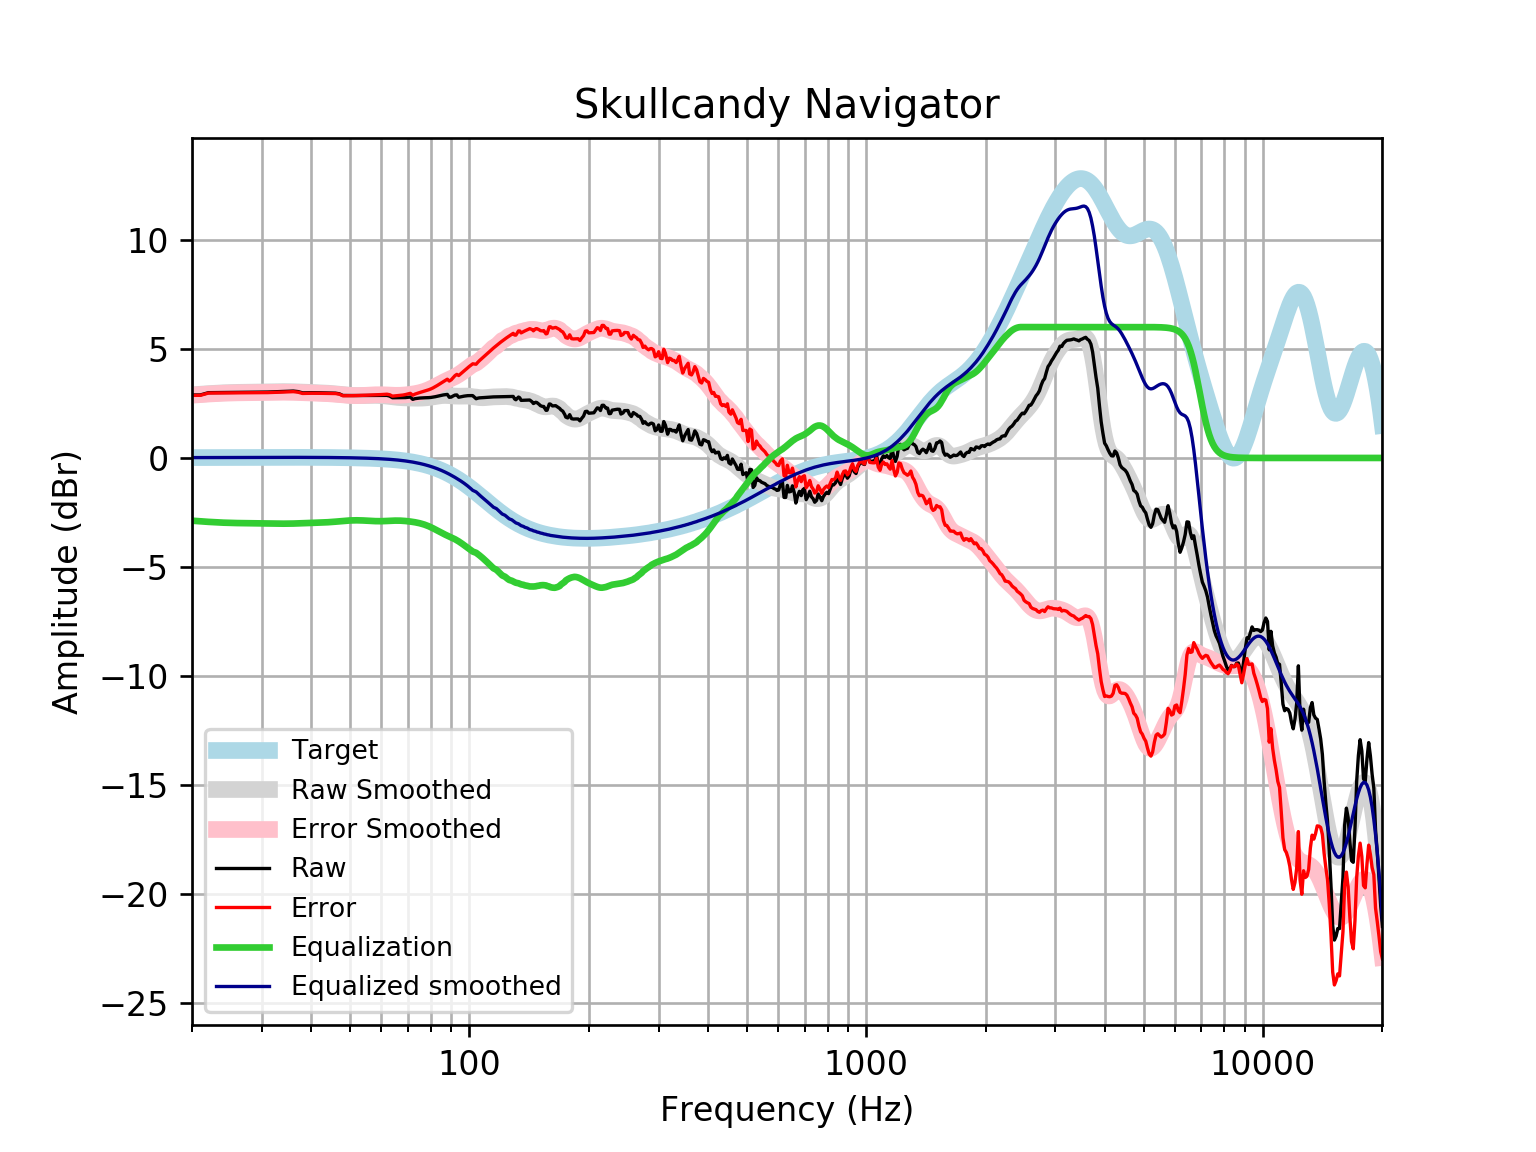

Data behind this chart, as committed beside it:
frequency, raw, error, smoothed, error_smoothed, equalization, equalized_raw, equalized_smoothed, target
20, 2.885, 2.869, 2.893, 2.876, -2.876, 0.008788, 0.01646, 0.01648
21, 2.889, 2.871, 2.923, 2.905, -2.905, -0.01615, 0.01765, 0.01765
22, 2.993, 2.975, 2.949, 2.93, -2.93, 0.06342, 0.01877, 0.01876
23, 2.997, 2.977, 2.97, 2.95, -2.95, 0.04635, 0.01984, 0.01983
24, 3, 2.979, 2.987, 2.967, -2.967, 0.0334, 0.02085, 0.02084
25, 3.003, 2.981, 2.999, 2.978, -2.978, 0.02515, 0.02181, 0.02179
26, 3.005, 2.982, 3.007, 2.985, -2.985, 0.02002, 0.02271, 0.02269
27, 3.006, 2.983, 3.013, 2.989, -2.989, 0.01702, 0.02355, 0.02353
28, 3.008, 2.983, 3.016, 2.992, -2.992, 0.01555, 0.02433, 0.02431
29, 3.01, 2.985, 3.02, 2.995, -2.995, 0.01521, 0.02504, 0.02502
30, 3.015, 2.99, 3.025, 2.999, -2.999, 0.01608, 0.02567, 0.02566
31, 3.022, 2.996, 3.03, 3.004, -3.004, 0.01823, 0.02623, 0.02622
32, 3.03, 3.003, 3.035, 3.008, -3.008, 0.02181, 0.02668, 0.02668
33, 3.039, 3.012, 3.039, 3.012, -3.012, 0.02725, 0.02704, 0.02704
34, 3.048, 3.021, 3.04, 3.013, -3.013, 0.03516, 0.02728, 0.02728
35, 3.058, 3.03, 3.039, 3.012, -3.012, 0.04606, 0.0274, 0.0274
36, 3.067, 3.04, 3.035, 3.007, -3.007, 0.05991, 0.02739, 0.02739
37, 3.043, 3.015, 3.028, 3.001, -3.001, 0.0418, 0.02723, 0.02723
38, 2.984, 2.957, 3.02, 2.993, -2.993, -0.009154, 0.02691, 0.02692
39, 2.989, 2.963, 3.011, 2.985, -2.985, 0.004467, 0.02643, 0.02644
40, 2.992, 2.966, 3.003, 2.977, -2.977, 0.01442, 0.02578, 0.02579
41, 2.991, 2.966, 2.995, 2.971, -2.971, 0.02047, 0.02495, 0.02496
42, 2.988, 2.964, 2.988, 2.964, -2.964, 0.02383, 0.02393, 0.02393
43, 2.983, 2.96, 2.979, 2.956, -2.956, 0.02664, 0.02272, 0.02272
44, 2.978, 2.957, 2.968, 2.947, -2.947, 0.03109, 0.0213, 0.0213
45, 2.974, 2.954, 2.955, 2.935, -2.935, 0.03858, 0.01968, 0.01967
46, 2.97, 2.952, 2.939, 2.921, -2.921, 0.04923, 0.01785, 0.01783
47, 2.942, 2.926, 2.921, 2.906, -2.906, 0.03641, 0.01579, 0.01577
48, 2.865, 2.851, 2.904, 2.89, -2.89, -0.02538, 0.0135, 0.01347
49, 2.863, 2.852, 2.887, 2.877, -2.877, -0.01357, 0.01097, 0.01094
50, 2.862, 2.853, 2.874, 2.866, -2.866, -0.004437, 0.008186, 0.008144
51, 2.861, 2.856, 2.865, 2.86, -2.86, 0.001302, 0.005126, 0.00508
52, 2.862, 2.86, 2.86, 2.858, -2.858, 0.003458, 0.001774, 0.001724
53, 2.863, 2.865, 2.859, 2.861, -2.861, 0.002178, -0.001894, -0.001946
54, 2.864, 2.87, 2.861, 2.867, -2.867, -0.002137, -0.005905, -0.005958
55, 2.866, 2.876, 2.864, 2.874, -2.874, -0.008777, -0.01029, -0.01034
56, 2.866, 2.882, 2.868, 2.883, -2.883, -0.01662, -0.01508, -0.01514
57, 2.867, 2.887, 2.87, 2.891, -2.891, -0.02416, -0.02033, -0.02038
58, 2.867, 2.893, 2.87, 2.896, -2.896, -0.02977, -0.02607, -0.02611
59, 2.867, 2.899, 2.867, 2.899, -2.899, -0.03219, -0.03234, -0.03238
60, 2.868, 2.907, 2.859, 2.899, -2.899, -0.03097, -0.03921, -0.03925
61, 2.868, 2.915, 2.848, 2.895, -2.895, -0.02671, -0.04672, -0.04675
62, 2.868, 2.923, 2.834, 2.889, -2.889, -0.0209, -0.05494, -0.05496
63, 2.834, 2.898, 2.818, 2.882, -2.882, -0.0478, -0.06392, -0.06393
64, 2.76, 2.834, 2.802, 2.876, -2.876, -0.116, -0.07372, -0.07373
65, 2.761, 2.845, 2.788, 2.872, -2.872, -0.1113, -0.0844, -0.08441
66, 2.759, 2.855, 2.776, 2.872, -2.872, -0.1129, -0.09604, -0.09603
67, 2.758, 2.867, 2.766, 2.875, -2.875, -0.1161, -0.1087, -0.1087
68, 2.761, 2.884, 2.759, 2.881, -2.881, -0.1196, -0.1224, -0.1224
69, 2.768, 2.905, 2.753, 2.89, -2.89, -0.1223, -0.1372, -0.1372
70, 2.778, 2.932, 2.749, 2.902, -2.902, -0.1235, -0.1533, -0.1533
71, 2.792, 2.963, 2.745, 2.916, -2.916, -0.1237, -0.1706, -0.1706
72, 2.687, 2.876, 2.742, 2.931, -2.931, -0.2448, -0.1892, -0.1892
73, 2.72, 2.929, 2.74, 2.949, -2.949, -0.2293, -0.2092, -0.2092
74, 2.736, 2.966, 2.739, 2.97, -2.97, -0.2342, -0.2306, -0.2305
75, 2.746, 3, 2.74, 2.994, -2.994, -0.2475, -0.2535, -0.2534
76, 2.754, 3.031, 2.744, 3.022, -3.022, -0.2681, -0.2778, -0.2778
77, 2.758, 3.062, 2.75, 3.054, -3.054, -0.2957, -0.3037, -0.3037
78, 2.761, 3.093, 2.759, 3.09, -3.09, -0.3288, -0.3312, -0.3312
79, 2.766, 3.126, 2.771, 3.131, -3.131, -0.365, -0.3604, -0.3603
... 553 more rows
